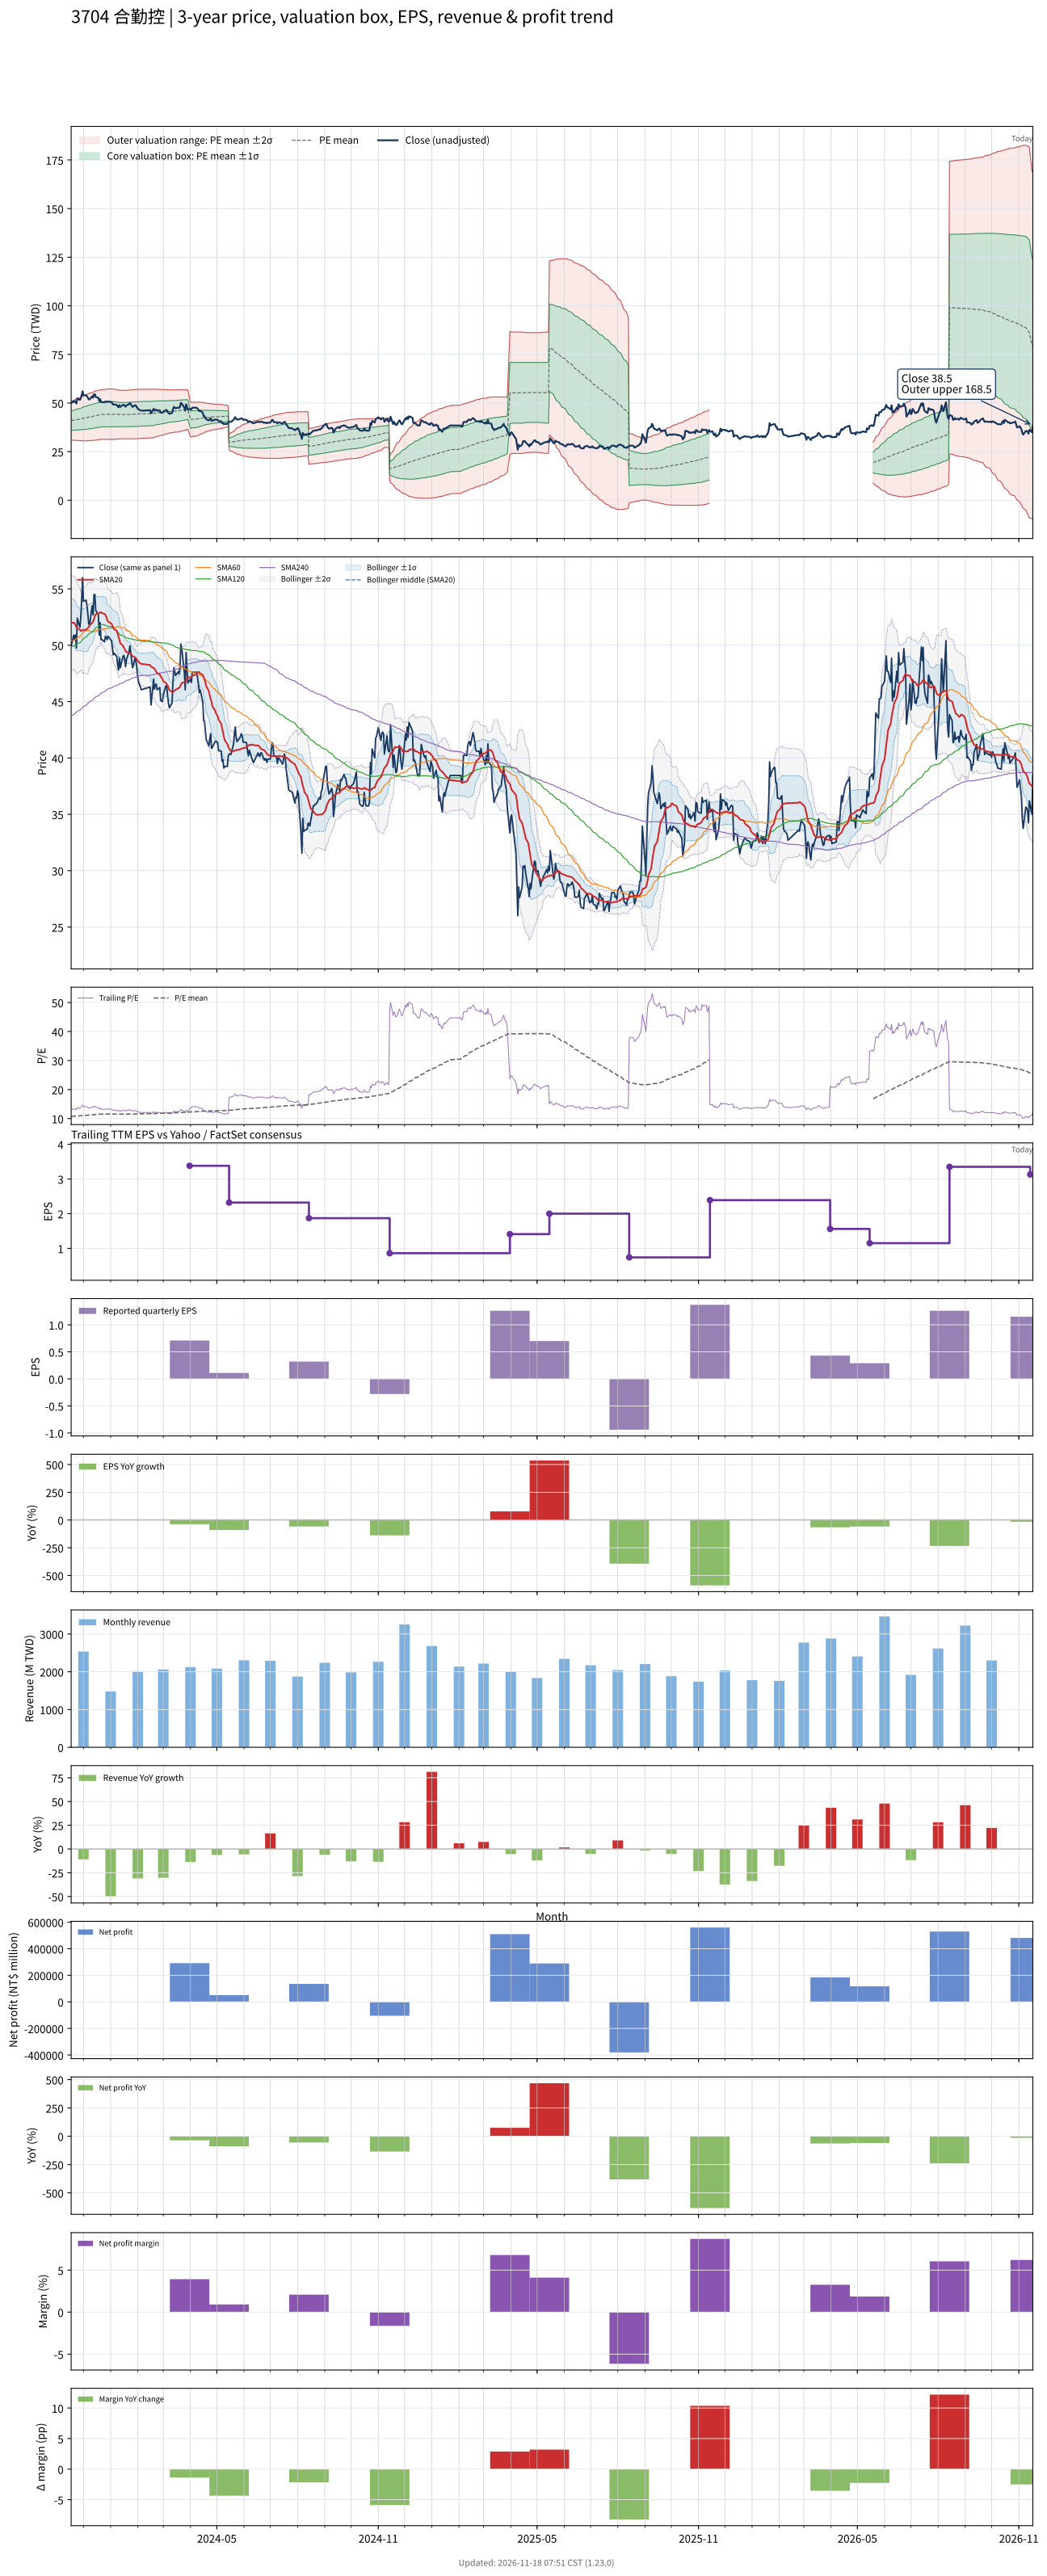

Source data for this figure (header and first rows):
# chart-version: skill-stock-dynamic-val…
date, close, available_date, period_end, eps, ttm_eps, pe, pe_mean, pe_std, price_m2, price_m1, price_mean, price_p1, price_p2, forward_eps, forward_pe, forward_pe_mean, forward_pe_std, forward_price_m2, forward_price_m1, forward_price_mean, forward_price_p1, forward_price_p2, sma20
2023-11-17, 49.95, 2023-11-14, 2023-09-30, 0.73, 3.82, 13.08, 10.74, 1.327, 30.87, 35.94, 41.01, 46.09, 51.16, , , , , , , , , , 51.96
2023-11-20, 50.9, 2023-11-14, 2023-09-30, 0.73, 3.82, 13.32, 10.77, 1.344, 30.86, 36, 41.13, 46.27, 51.4, , , , , , , , , , 52.02
2023-11-21, 50.5, 2023-11-14, 2023-09-30, 0.73, 3.82, 13.22, 10.79, 1.361, 30.83, 36.03, 41.23, 46.43, 51.63, , , , , , , , , , 51.93
2023-11-22, 50.9, 2023-11-14, 2023-09-30, 0.73, 3.82, 13.32, 10.82, 1.38, 30.78, 36.06, 41.33, 46.6, 51.87, , , , , , , , , , 51.78
2023-11-23, 49.75, 2023-11-14, 2023-09-30, 0.73, 3.82, 13.02, 10.84, 1.393, 30.77, 36.1, 41.42, 46.74, 52.06, , , , , , , , , , 51.61
2023-11-24, 52.4, 2023-11-14, 2023-09-30, 0.73, 3.82, 13.72, 10.87, 1.415, 30.72, 36.13, 41.54, 46.94, 52.35, , , , , , , , , , 51.52
2023-11-27, 51.6, 2023-11-14, 2023-09-30, 0.73, 3.82, 13.51, 10.9, 1.432, 30.71, 36.18, 41.65, 47.13, 52.6, , , , , , , , , , 51.38
2023-11-28, 52.5, 2023-11-14, 2023-09-30, 0.73, 3.82, 13.74, 10.94, 1.453, 30.68, 36.23, 41.78, 47.33, 52.88, , , , , , , , , , 51.27
2023-11-29, 54.1, 2023-11-14, 2023-09-30, 0.73, 3.82, 14.16, 10.97, 1.478, 30.62, 36.27, 41.92, 47.56, 53.21, , , , , , , , , , 51.3
2023-11-30, 56, 2023-11-14, 2023-09-30, 0.73, 3.82, 14.66, 11.01, 1.511, 30.53, 36.3, 42.07, 47.85, 53.62, , , , , , , , , , 51.37
2023-12-01, 53.9, 2023-11-14, 2023-09-30, 0.73, 3.82, 14.11, 11.05, 1.531, 30.53, 36.37, 42.22, 48.07, 53.92, , , , , , , , , , 51.35
2023-12-04, 54, 2023-11-14, 2023-09-30, 0.73, 3.82, 14.14, 11.09, 1.551, 30.52, 36.44, 42.36, 48.29, 54.21, , , , , , , , , , 51.38
2023-12-05, 53.5, 2023-11-14, 2023-09-30, 0.73, 3.82, 14.01, 11.13, 1.567, 30.54, 36.52, 42.51, 48.49, 54.48, , , , , , , , , , 51.47
2023-12-06, 52.8, 2023-11-14, 2023-09-30, 0.73, 3.82, 13.82, 11.16, 1.579, 30.58, 36.61, 42.64, 48.67, 54.7, , , , , , , , , , 51.51
2023-12-07, 51.9, 2023-11-14, 2023-09-30, 0.73, 3.82, 13.59, 11.2, 1.589, 30.63, 36.7, 42.77, 48.83, 54.9, , , , , , , , , , 51.62
2023-12-08, 51.8, 2023-11-14, 2023-09-30, 0.73, 3.82, 13.56, 11.23, 1.597, 30.69, 36.79, 42.89, 48.99, 55.09, , , , , , , , , , 51.76
2023-12-11, 53.5, 2023-11-14, 2023-09-30, 0.73, 3.82, 14.01, 11.26, 1.612, 30.7, 36.86, 43.02, 49.18, 55.34, , , , , , , , , , 51.98
2023-12-12, 52.7, 2023-11-14, 2023-09-30, 0.73, 3.82, 13.8, 11.3, 1.622, 30.76, 36.96, 43.15, 49.35, 55.54, , , , , , , , , , 52.1
2023-12-13, 54.5, 2023-11-14, 2023-09-30, 0.73, 3.82, 14.27, 11.34, 1.635, 30.81, 37.06, 43.31, 49.55, 55.8, , , , , , , , , , 52.34
2023-12-14, 54.5, 2023-11-14, 2023-09-30, 0.73, 3.82, 14.27, 11.38, 1.649, 30.86, 37.16, 43.46, 49.75, 56.05, , , , , , , , , , 52.59
2023-12-15, 53.1, 2023-11-14, 2023-09-30, 0.73, 3.82, 13.9, 11.41, 1.655, 30.96, 37.28, 43.6, 49.92, 56.24, , , , , , , , , , 52.74
2023-12-18, 52.7, 2023-11-14, 2023-09-30, 0.73, 3.82, 13.8, 11.45, 1.656, 31.09, 37.42, 43.74, 50.07, 56.4, , , , , , , , , , 52.83
2023-12-19, 50.9, 2023-11-14, 2023-09-30, 0.73, 3.82, 13.32, 11.48, 1.655, 31.22, 37.54, 43.87, 50.19, 56.51, , , , , , , , , , 52.85
2023-12-20, 52, 2023-11-14, 2023-09-30, 0.73, 3.82, 13.61, 11.51, 1.66, 31.3, 37.64, 43.98, 50.33, 56.67, , , , , , , , , , 52.91
2023-12-21, 50.5, 2023-11-14, 2023-09-30, 0.73, 3.82, 13.22, 11.54, 1.665, 31.34, 37.71, 44.07, 50.43, 56.79, , , , , , , , , , 52.95
2023-12-22, 50.5, 2023-11-14, 2023-09-30, 0.73, 3.82, 13.22, 11.55, 1.672, 31.34, 37.73, 44.12, 50.5, 56.89, , , , , , , , , , 52.85
2023-12-25, 50.3, 2023-11-14, 2023-09-30, 0.73, 3.82, 13.17, 11.56, 1.678, 31.33, 37.74, 44.14, 50.55, 56.96, , , , , , , , , , 52.78
2023-12-26, 50.8, 2023-11-14, 2023-09-30, 0.73, 3.82, 13.3, 11.56, 1.683, 31.31, 37.74, 44.17, 50.6, 57.03, , , , , , , , , , 52.7
2023-12-27, 50.7, 2023-11-14, 2023-09-30, 0.73, 3.82, 13.27, 11.57, 1.687, 31.3, 37.74, 44.19, 50.63, 57.07, , , , , , , , , , 52.53
2023-12-28, 50.5, 2023-11-14, 2023-09-30, 0.73, 3.82, 13.22, 11.57, 1.692, 31.29, 37.75, 44.21, 50.68, 57.14, , , , , , , , , , 52.26
2023-12-29, 50.8, 2023-11-14, 2023-09-30, 0.73, 3.82, 13.3, 11.58, 1.698, 31.27, 37.76, 44.24, 50.73, 57.22, , , , , , , , , , 52.1
2024-01-02, 50.4, 2023-11-14, 2023-09-30, 0.73, 3.82, 13.19, 11.59, 1.701, 31.26, 37.76, 44.26, 50.76, 57.25, , , , , , , , , , 51.92
2024-01-03, 49.8, 2023-11-14, 2023-09-30, 0.73, 3.82, 13.04, 11.59, 1.704, 31.26, 37.76, 44.27, 50.78, 57.29, , , , , , , , , , 51.73
2024-01-04, 49.15, 2023-11-14, 2023-09-30, 0.73, 3.82, 12.87, 11.59, 1.702, 31.26, 37.76, 44.26, 50.77, 57.27, , , , , , , , , , 51.55
2024-01-05, 49.3, 2023-11-14, 2023-09-30, 0.73, 3.82, 12.91, 11.58, 1.69, 31.31, 37.77, 44.23, 50.68, 57.14, , , , , , , , , , 51.42
2024-01-08, 49, 2023-11-14, 2023-09-30, 0.73, 3.82, 12.83, 11.56, 1.664, 31.44, 37.8, 44.16, 50.51, 56.87, , , , , , , , , , 51.28
2024-01-09, 48.25, 2023-11-14, 2023-09-30, 0.73, 3.82, 12.63, 11.55, 1.649, 31.51, 37.81, 44.11, 50.41, 56.71, , , , , , , , , , 51.02
2024-01-10, 47.8, 2023-11-14, 2023-09-30, 0.73, 3.82, 12.51, 11.54, 1.641, 31.53, 37.8, 44.07, 50.34, 56.61, , , , , , , , , , 50.77
2024-01-11, 48.9, 2023-11-14, 2023-09-30, 0.73, 3.82, 12.8, 11.53, 1.635, 31.56, 37.8, 44.05, 50.29, 56.54, , , , , , , , , , 50.49
2024-01-12, 48, 2023-11-14, 2023-09-30, 0.73, 3.82, 12.57, 11.53, 1.631, 31.57, 37.8, 44.03, 50.26, 56.49, , , , , , , , , , 50.17
2024-01-15, 49, 2023-11-14, 2023-09-30, 0.73, 3.82, 12.83, 11.52, 1.63, 31.57, 37.8, 44.02, 50.25, 56.48, , , , , , , , , , 49.97
2024-01-16, 49.1, 2023-11-14, 2023-09-30, 0.73, 3.82, 12.85, 11.53, 1.63, 31.57, 37.8, 44.03, 50.26, 56.48, , , , , , , , , , 49.78
2024-01-17, 48.75, 2023-11-14, 2023-09-30, 0.73, 3.82, 12.76, 11.53, 1.632, 31.57, 37.8, 44.03, 50.27, 56.5, , , , , , , , , , 49.68
2024-01-18, 48.1, 2023-11-14, 2023-09-30, 0.73, 3.82, 12.59, 11.53, 1.632, 31.57, 37.8, 44.04, 50.27, 56.51, , , , , , , , , , 49.48
2024-01-19, 48.75, 2023-11-14, 2023-09-30, 0.73, 3.82, 12.76, 11.53, 1.635, 31.56, 37.81, 44.06, 50.3, 56.55, , , , , , , , , , 49.4
2024-01-22, 49.4, 2023-11-14, 2023-09-30, 0.73, 3.82, 12.93, 11.54, 1.638, 31.56, 37.82, 44.07, 50.33, 56.59, , , , , , , , , , 49.34
2024-01-23, 49.95, 2023-11-14, 2023-09-30, 0.73, 3.82, 13.08, 11.55, 1.643, 31.55, 37.83, 44.1, 50.38, 56.66, , , , , , , , , , 49.32
2024-01-24, 49.25, 2023-11-14, 2023-09-30, 0.73, 3.82, 12.89, 11.55, 1.648, 31.55, 37.84, 44.14, 50.43, 56.73, , , , , , , , , , 49.24
2024-01-25, 48.65, 2023-11-14, 2023-09-30, 0.73, 3.82, 12.74, 11.56, 1.651, 31.56, 37.87, 44.18, 50.48, 56.79, , , , , , , , , , 49.14
2024-01-26, 48, 2023-11-14, 2023-09-30, 0.73, 3.82, 12.57, 11.57, 1.654, 31.57, 37.89, 44.2, 50.52, 56.84, , , , , , , , , , 49.02
2024-01-29, 48.9, 2023-11-14, 2023-09-30, 0.73, 3.82, 12.8, 11.58, 1.658, 31.57, 37.9, 44.23, 50.57, 56.9, , , , , , , , , , 48.92
2024-01-30, 48.5, 2023-11-14, 2023-09-30, 0.73, 3.82, 12.7, 11.59, 1.66, 31.58, 37.92, 44.26, 50.6, 56.95, , , , , , , , , , 48.83
2024-01-31, 47.75, 2023-11-14, 2023-09-30, 0.73, 3.82, 12.5, 11.59, 1.663, 31.59, 37.94, 44.29, 50.64, 56.99, , , , , , , , , , 48.73
2024-02-01, 47.1, 2023-11-14, 2023-09-30, 0.73, 3.82, 12.33, 11.6, 1.664, 31.61, 37.96, 44.32, 50.68, 57.03, , , , , , , , , , 48.62
2024-02-02, 46.65, 2023-11-14, 2023-09-30, 0.73, 3.82, 12.21, 11.62, 1.657, 31.74, 38.07, 44.4, 50.73, 57.05, , , , , , , , , , 48.49
2024-02-05, 46.05, 2023-11-14, 2023-09-30, 0.73, 3.82, 12.05, 11.64, 1.651, 31.85, 38.15, 44.46, 50.77, 57.07, , , , , , , , , , 48.34
2024-02-15, 46.3, 2023-11-14, 2023-09-30, 0.73, 3.82, 12.12, 11.66, 1.644, 31.97, 38.25, 44.53, 50.81, 57.09, , , , , , , , , , 48.24
2024-02-16, 44.7, 2023-11-14, 2023-09-30, 0.73, 3.82, 11.7, 11.67, 1.64, 32.04, 38.3, 44.57, 50.83, 57.1, , , , , , , , , , 48.09
2024-02-19, 47, 2023-11-14, 2023-09-30, 0.73, 3.82, 12.3, 11.69, 1.628, 32.22, 38.44, 44.66, 50.88, 57.1, , , , , , , , , , 47.99
... 667 more rows
